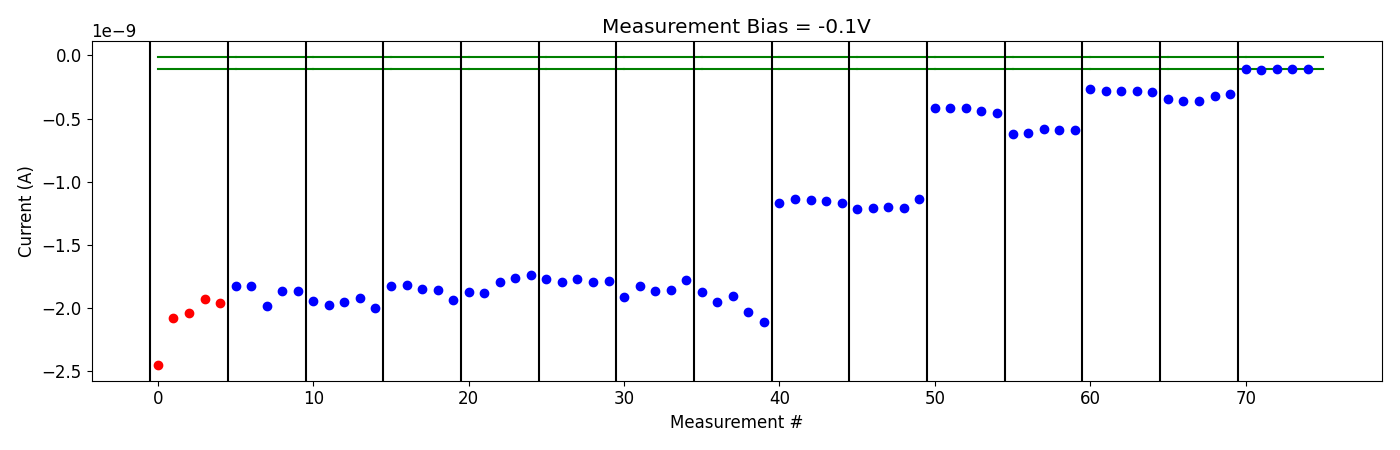

The table this chart was drawn from, first rows:
# pulse_v, pulse_width, num_applied, meas_v, i_0, i_1, i_2, i_3, i_4
-5.000000000000000000e-01, 4.999999999999999774e-07, 1.000000000000000000e+03, -1.000000000000000056e-01, -2.457157200000000164e-09, -2.080008120000000038e-09, -2.039398600000000183e-09, -1.927880246000000067e-09, -1.966304214000000246e-09
-5.000000000000000000e-01, 4.999999999999999774e-07, 1.000000000000000000e+03, -1.000000000000000056e-01, -1.829234852000000086e-09, -1.826724040000000083e-09, -1.989372359999999891e-09, -1.868085542000000188e-09, -1.864888664000000168e-09
-1.000000000000000000e+00, 4.999999999999999774e-07, 1.000000000000000000e+03, -1.000000000000000056e-01, -1.944844267999999984e-09, -1.976738935999999996e-09, -1.952641404000000206e-09, -1.920970146000000108e-09, -2.003597900000000146e-09
-1.500000000000000000e+00, 4.999999999999999774e-07, 1.000000000000000000e+03, -1.000000000000000056e-01, -1.827338174000000116e-09, -1.823226795999999955e-09, -1.850157174000000138e-09, -1.862961822000000078e-09, -1.938688570000000094e-09
-2.000000000000000000e+00, 4.999999999999999774e-07, 1.000000000000000000e+03, -1.000000000000000056e-01, -1.878834912000000265e-09, -1.885692182000000424e-09, -1.795696952000000063e-09, -1.762161932000000048e-09, -1.737544682000000032e-09
-2.500000000000000000e+00, 4.999999999999999774e-07, 1.000000000000000000e+03, -1.000000000000000056e-01, -1.772278194000000190e-09, -1.794910228000000063e-09, -1.773799668000000316e-09, -1.795340986000000221e-09, -1.788296728000000146e-09
-3.000000000000000000e+00, 4.999999999999999774e-07, 1.000000000000000000e+03, -1.000000000000000056e-01, -1.915701290000000072e-09, -1.829870828000000100e-09, -1.867113676000000263e-09, -1.860041850000000093e-09, -1.780360895999999940e-09
-3.500000000000000000e+00, 4.999999999999999774e-07, 1.000000000000000000e+03, -1.000000000000000056e-01, -1.872661384000000151e-09, -1.951380697999999859e-09, -1.908607818000000008e-09, -2.035723040000000387e-09, -2.112786940000000121e-09
-4.000000000000000000e+00, 4.999999999999999774e-07, 1.000000000000000000e+03, -1.000000000000000056e-01, -1.171160992000000073e-09, -1.135799056000000124e-09, -1.149266954000000144e-09, -1.153545993999999910e-09, -1.166163160000000049e-09
-4.000000000000000000e+00, 4.999999999999999774e-07, 1.000000000000000000e+03, -1.000000000000000056e-01, -1.216665110000000238e-09, -1.210956004000000070e-09, -1.201615948000000099e-09, -1.206940064000000214e-09, -1.138339452000000144e-09
-4.500000000000000000e+00, 4.999999999999999774e-07, 1.000000000000000000e+03, -1.000000000000000056e-01, -4.125361940000000691e-10, -4.196719500000000626e-10, -4.137789920000000303e-10, -4.377433860000000599e-10, -4.568892460000000544e-10
-4.500000000000000000e+00, 4.999999999999999774e-07, 1.000000000000000000e+03, -1.000000000000000056e-01, -6.189107280000000439e-10, -6.179694660000000274e-10, -5.855422099999999460e-10, -5.915354820000000222e-10, -5.909510820000000547e-10
-5.000000000000000000e+00, 4.999999999999999774e-07, 1.000000000000000000e+03, -1.000000000000000056e-01, -2.627152179999999652e-10, -2.806402259999999880e-10, -2.796558740000000289e-10, -2.828924560000000138e-10, -2.862901900000000201e-10
-5.000000000000000000e+00, 4.999999999999999774e-07, 1.000000000000000000e+03, -1.000000000000000056e-01, -3.442952260000000127e-10, -3.583020340000000170e-10, -3.585143400000000348e-10, -3.175100880000000225e-10, -3.031367620000000303e-10
-5.500000000000000000e+00, 4.999999999999999774e-07, 1.000000000000000000e+03, -1.000000000000000056e-01, -1.075164190000000144e-10, -1.167249489999999927e-10, -1.108229130000000062e-10, -1.058162930000000147e-10, -1.058144330000000008e-10
